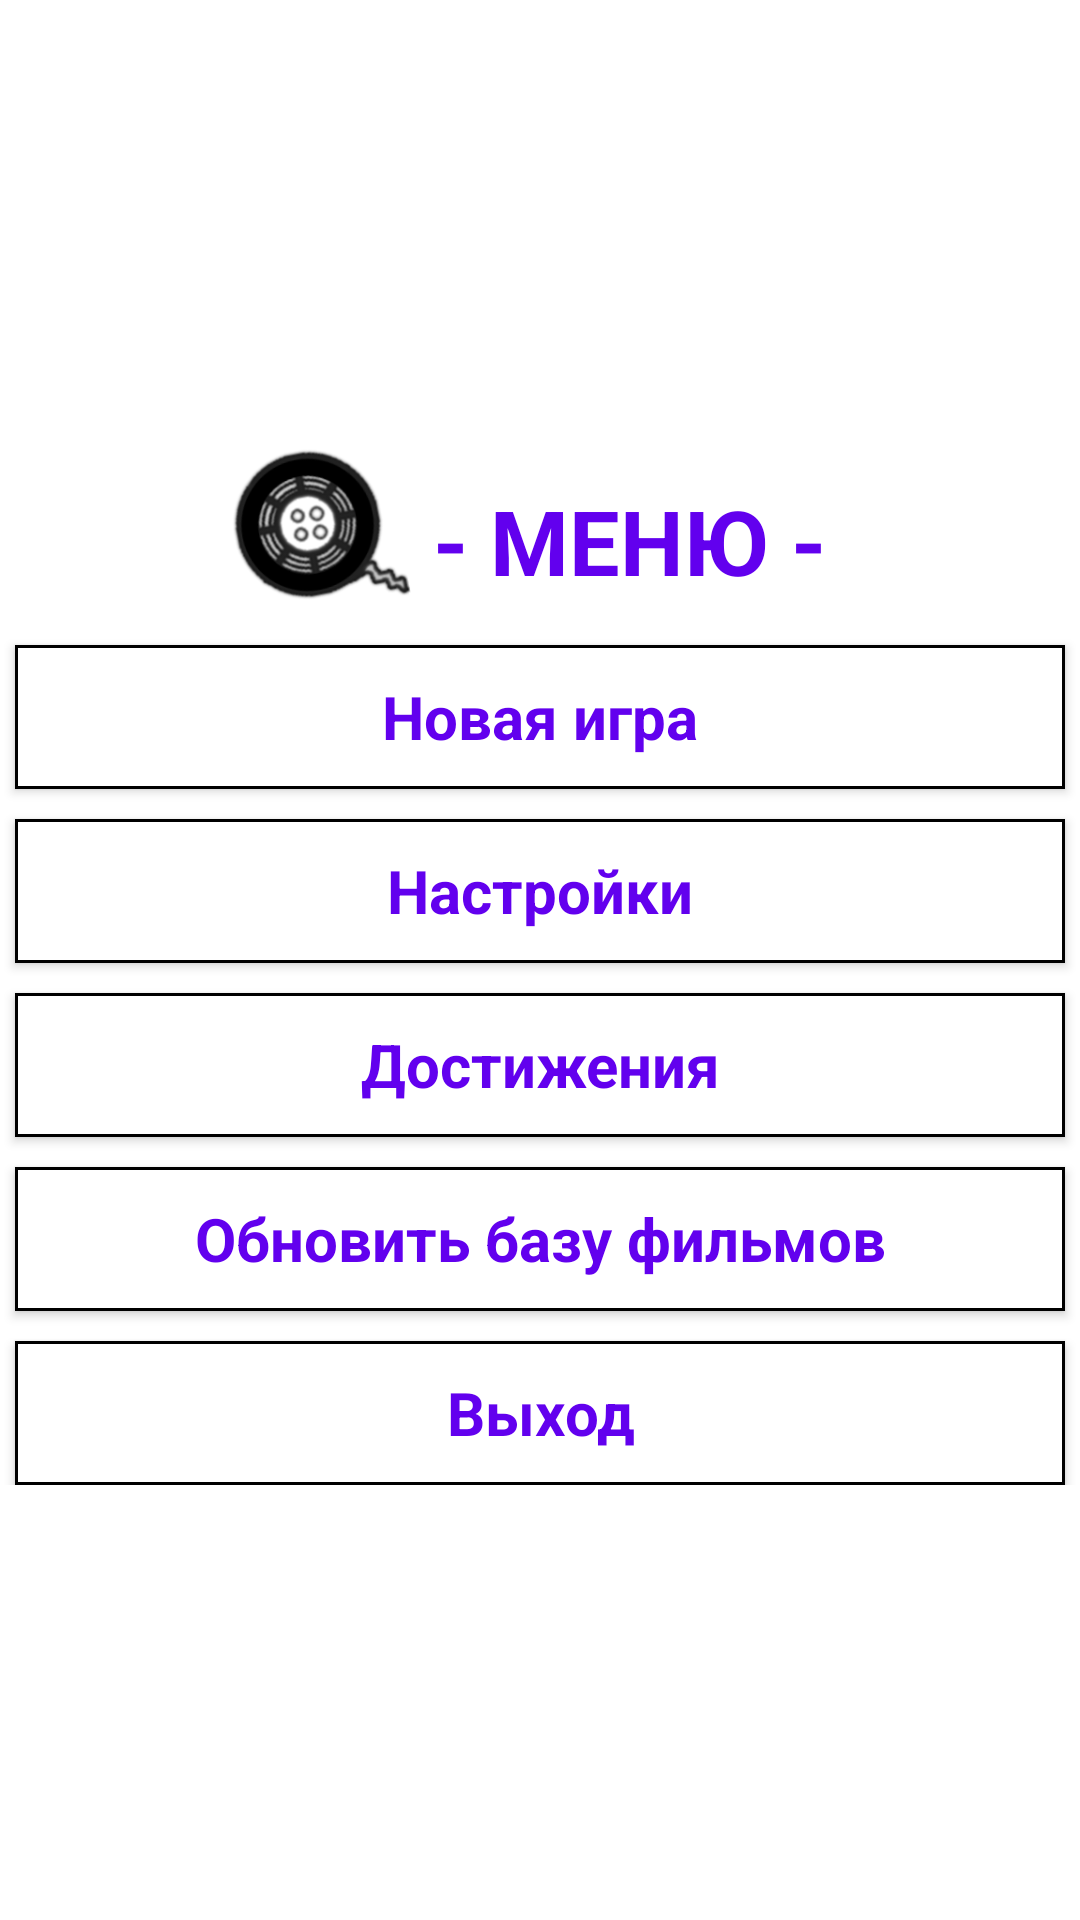

Here is an Android app screen rendered from its layout file. Give the layout XML and the strings, colors and styles it references.
<!-- AndroidManifest.xml: application theme AppTheme -->
<!-- res/layout/activity_main.xml -->
<?xml version="1.0" encoding="utf-8"?>
<ScrollView
    xmlns:android="http://schemas.android.com/apk/res/android"
    xmlns:tools="http://schemas.android.com/tools"
    tools:context="com.restfulrobot.moviefan.MainActivity"
    android:id="@+id/scrollView"
    android:layout_width="fill_parent"
    android:layout_height="match_parent">

<LinearLayout
    android:orientation="vertical"
    android:layout_width="fill_parent"
    android:layout_height="wrap_content"
    android:gravity="center"
    android:layout_gravity="center">

    <LinearLayout
        android:layout_width="wrap_content"
        android:layout_height="wrap_content"
        android:layout_gravity="center"
        android:orientation="horizontal"
        >

        <ImageView
            android:layout_width="60dp"
            android:layout_height="60dp"
            android:id="@+id/logoImage"
            android:src="@drawable/logo"
            android:layout_gravity="center"
        />

        <TextView
            android:layout_width="wrap_content"
            android:layout_height="wrap_content"
            android:text=" - МЕНЮ - "
            android:textColor="@color/colorPrimary"
            android:textStyle="bold"
            android:layout_marginTop="15dp"
            android:textSize="30sp"
          />

    </LinearLayout>

    <Button
        android:id="@+id/btnStartGame"
        android:layout_marginTop="10dp"
        android:layout_height="wrap_content"
        android:layout_width="match_parent"
        style="@style/MainMenuButton"
        android:text="@string/start_game"
        />

    <Button
        android:id="@+id/btnSetting"
        android:layout_marginTop="10dp"
        android:layout_height="wrap_content"
        android:layout_width="match_parent"
        style="@style/MainMenuButton"
        android:text="@string/settings" />

    <Button
        android:id="@+id/btnAchievements"
        android:layout_marginTop="10dp"
        android:layout_height="wrap_content"
        android:layout_width="match_parent"
        style="@style/MainMenuButton"
        android:text="@string/achievements"
/>

    <Button
        android:id="@+id/btnUpdate"
        android:layout_marginTop="10dp"
        android:layout_height="wrap_content"
        android:layout_width="match_parent"
        style="@style/MainMenuButton"
        android:text="@string/update" />

    <Button
        android:visibility="gone"
        android:id="@+id/btnSupport"
        android:layout_height="wrap_content"
        android:layout_width="match_parent"
        style="@style/MainMenuButton"
        android:text="@string/support" />

    <Button
        android:id="@+id/btnExit"
        android:layout_marginTop="10dp"
        android:layout_height="wrap_content"
        android:layout_width="match_parent"
        style="@style/MainMenuButton"
        android:text="@string/exit"/>

</LinearLayout>
</ScrollView>
<!-- resources referenced by this layout -->
<resources>
  <!-- drawable logo: png bitmap (drawable, 32830 bytes) -->
  <string name="achievements">Достижения</string>
  <string name="exit">Выход</string>
  <string name="settings">Настройки</string>
  <string name="start_game">Новая игра</string>
  <string name="support">Поддержать автора</string>
  <string name="update">Обновить базу фильмов</string>
  <style name="MainMenuButton" parent="android:style/Widget.Button">
          <item name="android:layout_marginLeft">5dp</item>
          <item name="android:layout_marginRight">5dp</item>
          <item name="android:paddingLeft">5dp</item>
          <item name="android:paddingRight">5dp</item>
          <item name="android:textSize">20sp</item>
          <item name="android:textColor">@color/colorPrimary</item>
          <item name="android:background">@drawable/button_bg</item>
          <item name="android:textStyle">bold</item>
      </style>
  <style name="AppTheme" parent="Theme.AppCompat.Light">
          <item name="colorPrimary">@color/colorPrimary</item>
          <item name="colorPrimaryDark">@color/colorPrimaryDark</item>
          <item name="colorAccent">@color/colorAccent</item>
          <item name="android:colorBackground">@color/white</item>
          <item name="android:background">@color/white</item>
      </style>
  <!-- drawable button_bg (drawable) -->
  <?xml version="1.0" encoding="utf-8"?>
  <shape xmlns:android="http://schemas.android.com/apk/res/android"
      android:shape="rectangle">
      <solid android:color="#FFFFFF" />
      <stroke android:width="3px" android:color="#000000" />
  </shape>
  <!-- not gathered from this repository: default colours our renderer supplied (Android Studio template values) -->
  <color name="white">#FFFFFFFF</color>
  <color name="colorPrimary">#FF6200EE</color>
  <color name="colorPrimaryDark">#FF3700B3</color>
  <color name="colorAccent">#FF03DAC5</color>
</resources>
